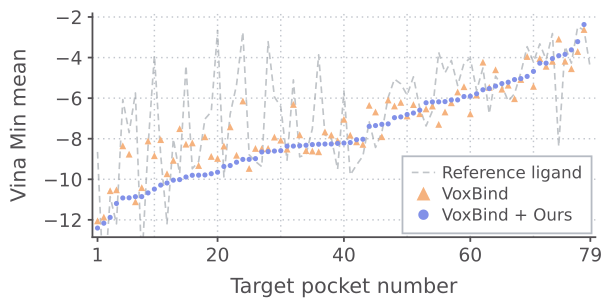

The file beside this chart, header and first rows:
rank, target, n_mols_ours, n_mols_voxbind, reference, voxbind_mean, ours_mean
1, target_04, 99, 100, -8.650, -12.05, -12.4
2, target_72, 100, 100, -15.57, -11.87, -12.16
3, target_70, 100, 100, -10.86, -10.56, -11.88
4, target_73, 100, 99, -12.2, -10.52, -11.19
5, target_31, 100, 100, -6.071, -8.351, -10.92
6, target_79, 100, 100, -7.698, -8.761, -10.91
7, target_39, 99, 97, -5.746, -11.11, -10.86
8, target_80, 98, 100, -14.21, -10.41, -10.85
9, target_85, 99, 100, -8.366, -8.112, -10.67
10, target_33, 99, 100, -3.897, -8.836, -10.48
11, target_44, 100, 100, -8.810, -8.045, -10.29
12, target_49, 100, 100, -12.19, -9.726, -10.18
13, target_92, 100, 100, -8.013, -9.066, -10.04
14, target_22, 99, 100, -9.716, -7.504, -10.02
15, target_08, 99, 100, -4.388, -8.269, -9.887
16, target_12, 100, 100, -9.478, -8.206, -9.803
17, target_98, 100, 100, -9.122, -9.320, -9.799
18, target_17, 100, 100, -7.030, -7.903, -9.787
19, target_68, 100, 100, -6.673, -8.872, -9.725
20, target_55, 99, 100, -2.667, -8.972, -9.650
21, target_24, 100, 100, -9.879, -8.359, -9.368
22, target_93, 100, 100, -6.782, -7.415, -9.323
23, target_45, 100, 99, -5.346, -8.815, -9.159
24, target_65, 100, 100, -2.740, -6.141, -9.020
25, target_11, 98, 100, -8.791, -9.464, -9.018
26, target_07, 100, 100, -9.120, -8.478, -8.982
27, target_81, 100, 100, -9.377, -8.492, -8.653
28, target_56, 99, 100, -3.216, -8.475, -8.635
29, target_87, 100, 100, -5.939, -7.920, -8.606
30, target_02, 99, 100, -6.421, -8.071, -8.590
31, target_10, 100, 100, -9.057, -8.511, -8.367
32, target_57, 99, 100, -5.101, -6.309, -8.363
33, target_83, 98, 99, -8.893, -7.807, -8.344
34, target_36, 100, 100, -8.776, -8.586, -8.322
35, target_51, 99, 100, -7.516, -8.608, -8.289
36, target_27, 100, 100, -3.864, -8.642, -8.273
37, target_88, 100, 100, -7.819, -7.663, -8.262
38, target_41, 99, 99, -7.951, -7.817, -8.258
39, target_19, 100, 100, -9.505, -8.099, -8.231
40, target_37, 99, 100, -5.647, -7.043, -8.215
41, target_60, 100, 100, -9.787, -7.825, -8.189
42, target_82, 99, 99, -9.291, -8.152, -8.048
43, target_76, 99, 100, -8.856, -8.280, -8.027
44, target_48, 100, 100, -7.170, -6.354, -7.390
45, target_46, 99, 100, -8.431, -6.681, -7.352
46, target_25, 100, 100, -7.694, -7.899, -7.290
47, target_03, 99, 100, -5.965, -6.091, -7.269
48, target_16, 100, 99, -5.062, -6.386, -6.961
49, target_34, 100, 100, -5.294, -6.208, -6.925
50, target_23, 100, 100, -5.851, -6.879, -6.805
51, target_09, 100, 99, -4.950, -6.318, -6.734
52, target_95, 100, 100, -6.487, -6.767, -6.591
53, target_47, 99, 100, -7.371, -6.530, -6.227
54, target_62, 100, 100, -6.634, -6.388, -6.187
55, target_77, 100, 99, -3.740, -7.294, -6.182
56, target_40, 100, 100, -4.754, -6.682, -6.171
57, target_69, 100, 100, -4.144, -6.228, -6.090
58, target_29, 100, 100, -5.377, -5.697, -6.088
59, target_28, 100, 100, -4.284, -5.435, -5.921
60, target_15, 100, 100, -4.023, -6.775, -5.908
... 19 more rows
